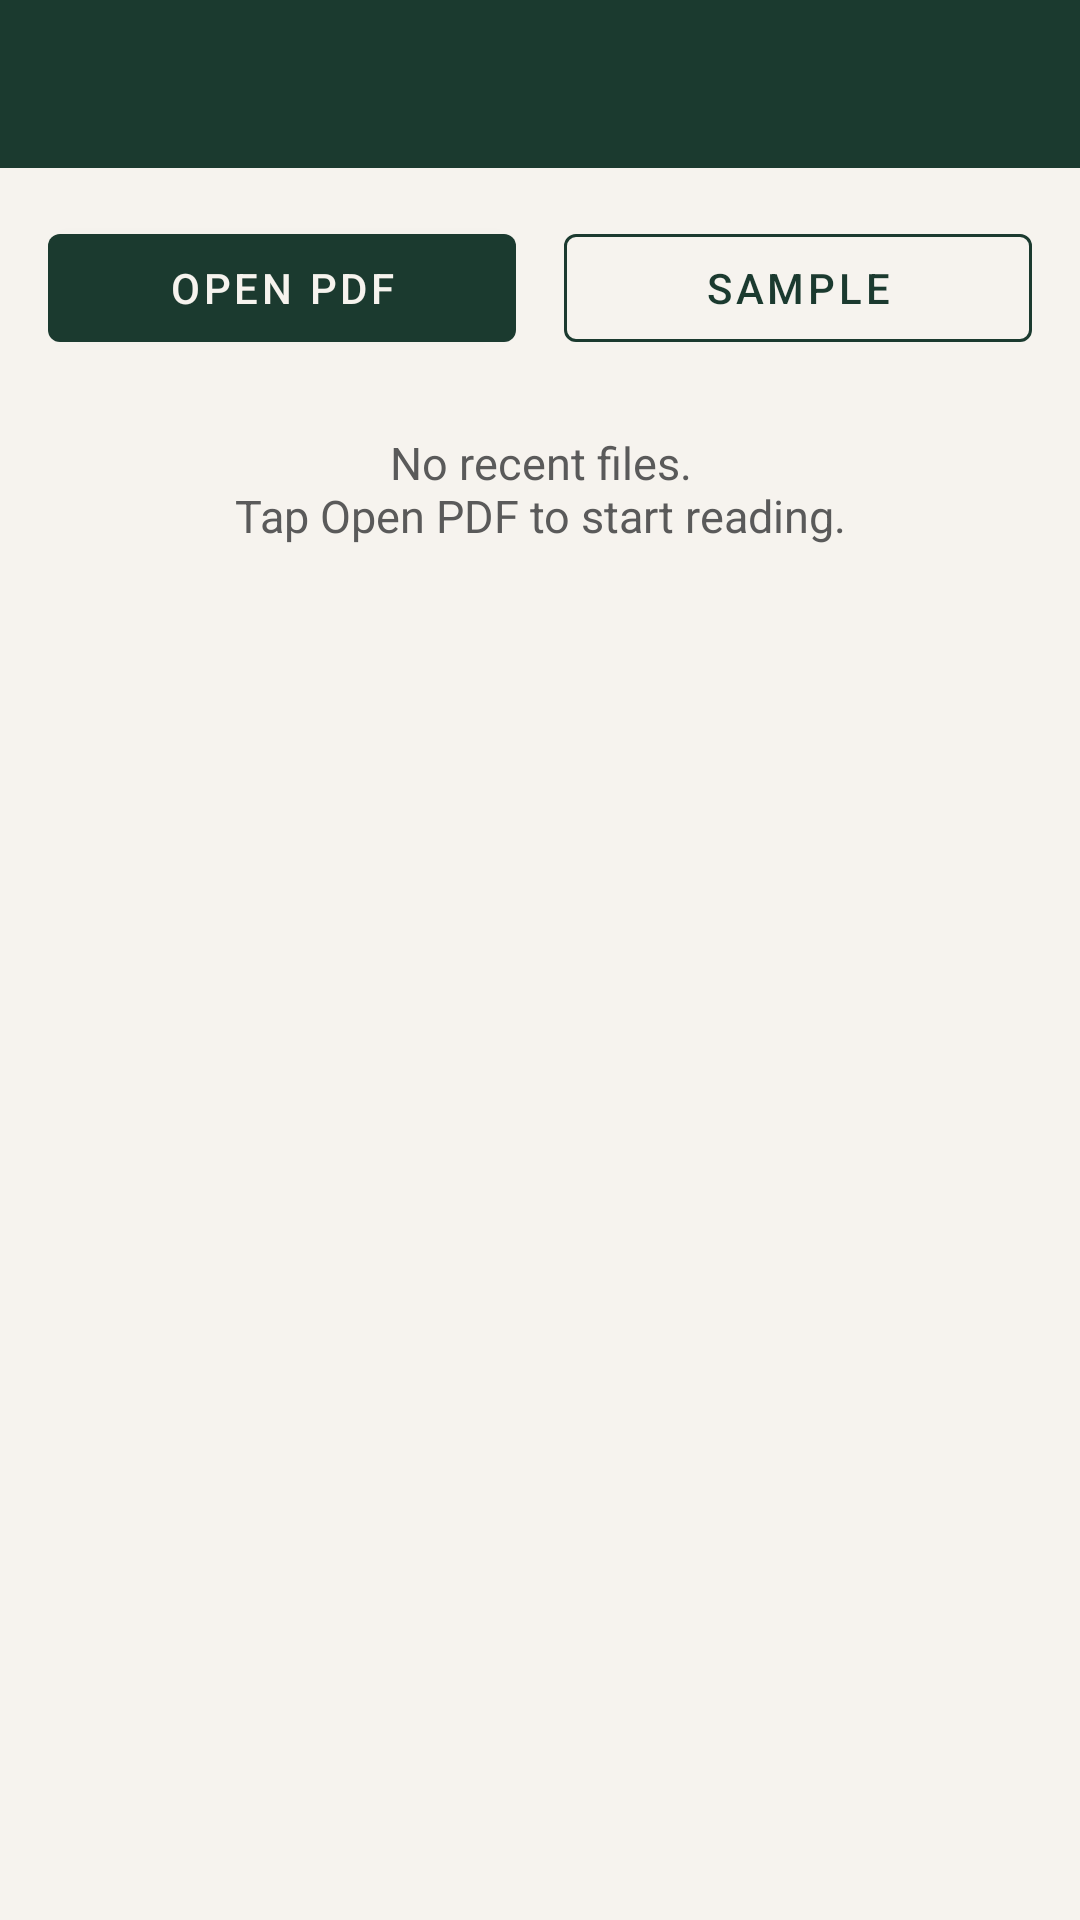

Android layout source for this screen:
<!-- AndroidManifest.xml: activity theme Theme.PulsePdf -->
<!-- res/layout/activity_library.xml -->
<?xml version="1.0" encoding="utf-8"?>
<androidx.constraintlayout.widget.ConstraintLayout xmlns:android="http://schemas.android.com/apk/res/android"
    xmlns:app="http://schemas.android.com/apk/res-auto"
    android:layout_width="match_parent"
    android:layout_height="match_parent"
    android:background="#F6F3EE">

    <com.google.android.material.appbar.MaterialToolbar
        android:id="@+id/toolbar"
        android:layout_width="0dp"
        android:layout_height="?attr/actionBarSize"
        android:background="#1B3A2F"
        app:titleTextColor="#F6F3EE"
        app:layout_constraintEnd_toEndOf="parent"
        app:layout_constraintStart_toStartOf="parent"
        app:layout_constraintTop_toTopOf="parent" />

    <com.google.android.material.button.MaterialButton
        android:id="@+id/btnOpen"
        android:layout_width="0dp"
        android:layout_height="wrap_content"
        android:layout_marginStart="16dp"
        android:layout_marginTop="16dp"
        android:layout_marginEnd="8dp"
        android:text="@string/open_pdf"
        app:backgroundTint="#1B3A2F"
        app:layout_constraintEnd_toStartOf="@id/btnSample"
        app:layout_constraintHorizontal_weight="1"
        app:layout_constraintStart_toStartOf="parent"
        app:layout_constraintTop_toBottomOf="@id/toolbar" />

    <com.google.android.material.button.MaterialButton
        android:id="@+id/btnSample"
        style="@style/Widget.MaterialComponents.Button.OutlinedButton"
        android:layout_width="0dp"
        android:layout_height="wrap_content"
        android:layout_marginStart="8dp"
        android:layout_marginTop="16dp"
        android:layout_marginEnd="16dp"
        android:text="@string/open_sample"
        app:layout_constraintEnd_toEndOf="parent"
        app:layout_constraintHorizontal_weight="1"
        app:layout_constraintStart_toEndOf="@id/btnOpen"
        app:layout_constraintTop_toBottomOf="@id/toolbar"
        app:strokeColor="#1B3A2F"
        android:textColor="#1B3A2F" />

    <TextView
        android:id="@+id/empty"
        android:layout_width="0dp"
        android:layout_height="wrap_content"
        android:layout_margin="24dp"
        android:gravity="center"
        android:text="@string/empty_library"
        android:textColor="#5A5A5A"
        android:textSize="15sp"
        app:layout_constraintEnd_toEndOf="parent"
        app:layout_constraintStart_toStartOf="parent"
        app:layout_constraintTop_toBottomOf="@id/btnOpen" />

    <androidx.recyclerview.widget.RecyclerView
        android:id="@+id/recycler"
        android:layout_width="0dp"
        android:layout_height="0dp"
        android:clipToPadding="false"
        android:padding="8dp"
        app:layout_constraintBottom_toBottomOf="parent"
        app:layout_constraintEnd_toEndOf="parent"
        app:layout_constraintStart_toStartOf="parent"
        app:layout_constraintTop_toBottomOf="@id/btnOpen" />
</androidx.constraintlayout.widget.ConstraintLayout>
<!-- resources referenced by this layout -->
<resources>
  <string name="empty_library">No recent files.\nTap Open PDF to start reading.</string>
  <string name="open_pdf">Open PDF</string>
  <string name="open_sample">Sample</string>
  <style name="Theme.PulsePdf" parent="Theme.MaterialComponents.DayNight.NoActionBar">
          <item name="colorPrimary">@color/pulse_green</item>
          <item name="colorPrimaryVariant">@color/pulse_green</item>
          <item name="colorOnPrimary">@color/pulse_paper</item>
          <item name="android:statusBarColor">@color/pulse_green</item>
          <item name="android:navigationBarColor">@color/pulse_ink</item>
          <item name="android:windowBackground">@color/pulse_paper</item>
      </style>
  <color name="pulse_green">#1B3A2F</color>
  <color name="pulse_paper">#F6F3EE</color>
  <color name="pulse_ink">#111111</color>
</resources>
